Run: headless pygame with SDL's dummy video driver; simulated clock (each Clock.tick advances the game by its frame time, no real sleeping); random seed 0; keys injected as events and as key.get_pressed() state; no mouse input.
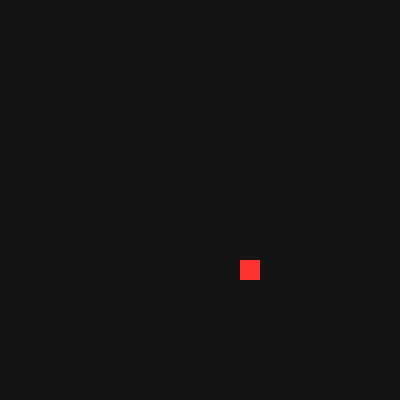
Frame 1 of 1 · flips 1–60 · no input (game ended)

The pygame program that drew these frames:

import pygame,random

pygame.init()
W=400
screen=pygame.display.set_mode((W,W))

clock=pygame.time.Clock()

snake=[(200,200)]
direction=(20,0)

food=(random.randrange(0,W,20),random.randrange(0,W,20))

running=True

while running:
    clock.tick(10)
    for event in pygame.event.get():
        if event.type==pygame.QUIT:
            running=False
        if event.type==pygame.KEYDOWN:
               if event.key==pygame.K_UP: direction=(0,-20)
               if event.key==pygame.K_DOWN: direction=(0,20)
               if event.key==pygame.K_LEFT: direction=(-20,0)
               if event.key==pygame.K_RIGHT: direction=(20,0)
    head=(snake[0][0]+direction[0],snake[0][1]+direction[1])
    snake.insert(0,head)


    if head==food:
         food=(random.randrange(0,W,20),random.randrange(0,W,20))
    else:
         snake.pop()

    if(head[0]<0 or head[0]>=W or
       head[1]<0 or head[1]>=W or
       head in snake[1:]):
           running=False

    screen.fill((20,20,20))


    for s in snake:
         pygame.draw.rect(screen,(0,255,100),(*s,20,20))
    pygame.draw.rect(screen,(255,50,50),(*food,20,20))
         

    pygame.display.flip()

pygame.quit()
